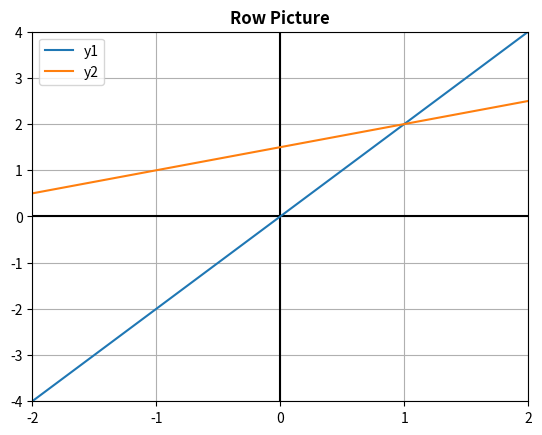

Source code (Python):
import matplotlib.pyplot as plt
from matplotlib.ticker import MultipleLocator, FormatStrFormatter

x1 = [-2,2]
y1 = [-4,4]

x2 = [-2,2]
y2 = [0.5,2.5]

fig,ax = plt.subplots()

ax.axhline(y=0, c='black')
ax.axvline(x=0, c='black')

ax.xaxis.set_major_locator(MultipleLocator(1))
ax.yaxis.set_major_locator(MultipleLocator(1))

# ax.xaxis.set_minor_locator(MultipleLocator(0.5))
# ax.yaxis.set_minor_locator(MultipleLocator(0.5))

# ax.xaxis.grid(True, which='major', linestyle='-', linewidth=0.5, color='black')
# ax.yaxis.grid(True, which='both', linestyle='--', linewidth=0.5, color='black')
ax.grid(True)

# ax.axis('equal')

ax.plot(x1,y1,label="y1")
ax.plot(x2,y2,label="y2")

ax.set_xlim(-2,2)
ax.set_ylim(-4,4)

ax.legend()
ax.set_title("Row Picture", fontsize=12, fontweight='bold')

plt.show()